Run: headless pygame with SDL's dummy video driver; simulated clock (each Clock.tick advances the game by its frame time, no real sleeping); random seed 0; keys injected as events and as key.get_pressed() state; no mouse input.
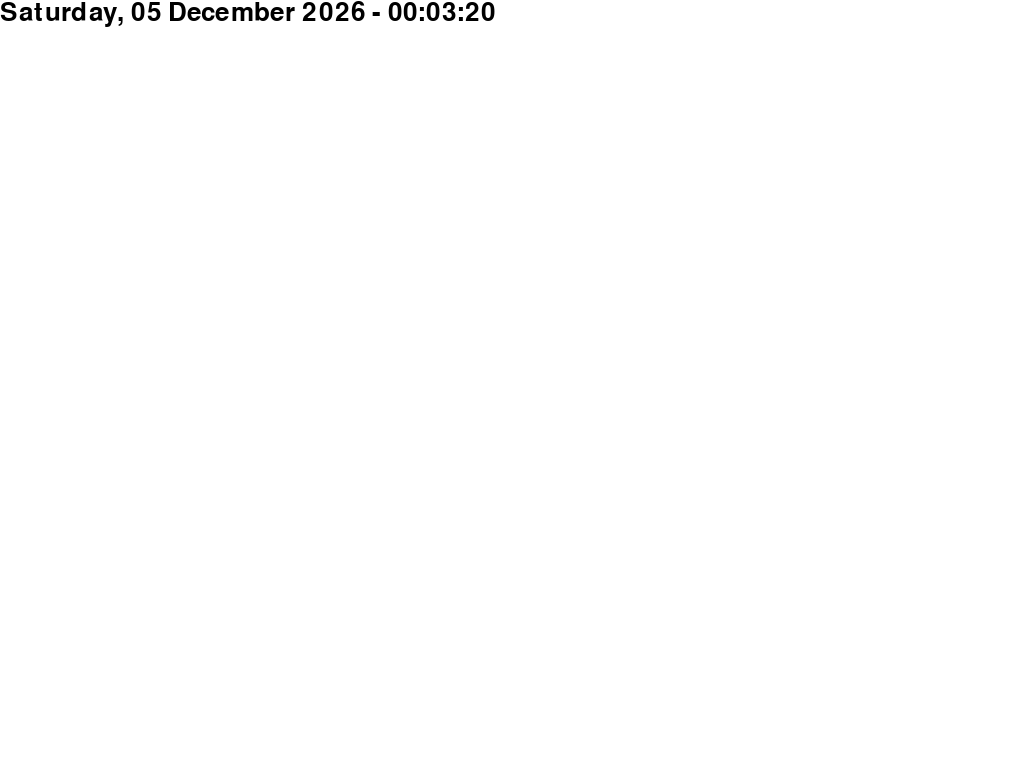
Frame 1 of 4 · flips 1–60 · no input
Frame 2 of 4 · flips 61–180 · tapped SPACE, RETURN · held RIGHT (→), D · screen unchanged from frame 1, image omitted
Frame 3 of 4 · flips 181–300 · held DOWN (↓), S · screen unchanged from frame 2, image omitted
Frame 4 of 4 · flips 301–420 · held LEFT (←), A, UP (↑), W · screen unchanged from frame 3, image omitted

The pygame program that drew these frames:

#!/usr/bin/env python

import pygame
import datetime
import sys

pygame.init()

modes_list = pygame.display.list_modes()
#screen = pygame.display.set_mode(modes_list[0], pygame.FULLSCREEN)   # the highest resolution with fullscreen
screen = pygame.display.set_mode(modes_list[-1])                     # the lowest resolution

background_color = (255, 255, 255)

font_name = pygame.font.get_default_font()
font_size = 26
text_font = pygame.font.Font(font_name, font_size)

while True:                              # main loop (event loop)
    # WAIT
    pygame.time.wait(100)                # wait 100ms

    # EVENTS
    for event in pygame.event.get():     # check events
        if(event.type == pygame.QUIT or (event.type == pygame.KEYDOWN and event.key == pygame.K_ESCAPE)):
            sys.exit(0)

    # DATE
    dt = datetime.datetime.now()
    dt_str = dt.strftime("%A, %d %B %Y - %H:%M:%S")

    # DISPLAY
    screen.fill(background_color)            # clear the screen

    text_surface = text_font.render(dt_str, True, (0,0,0))
    screen.blit(text_surface, (0,0))         # paste the text at the top left corner of the window

    pygame.display.flip()                    # display the image
